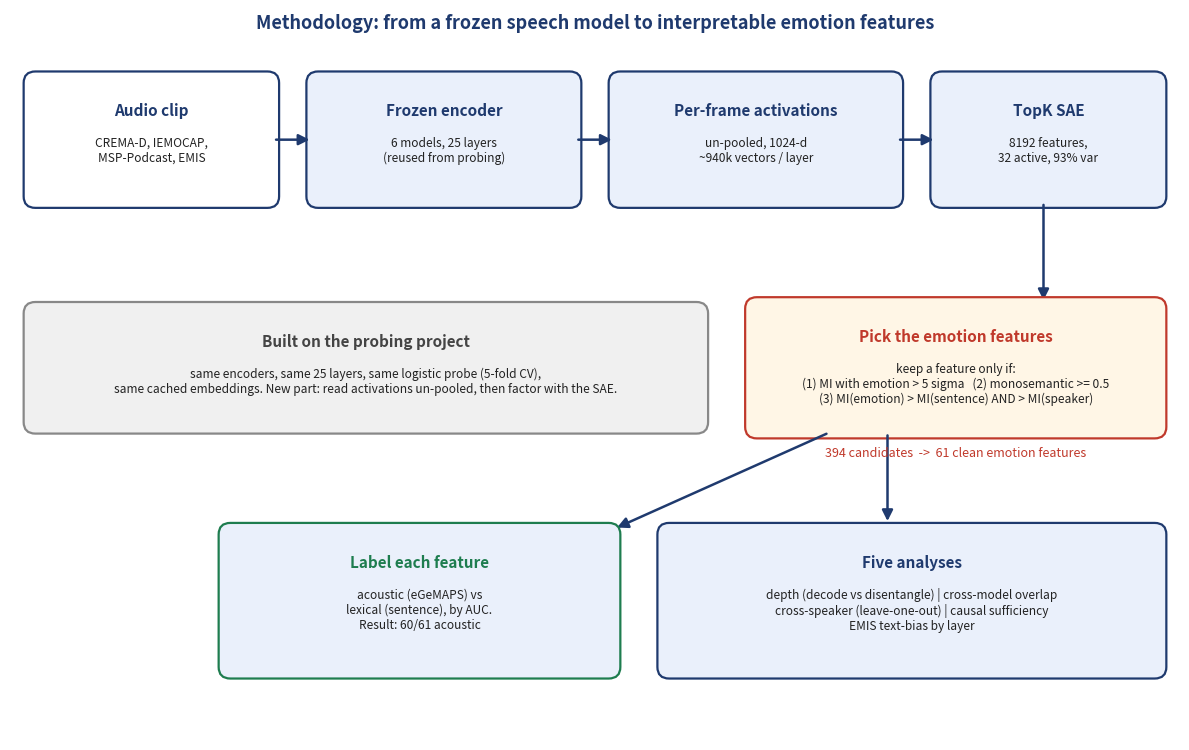

Here is the Python script that generated this plot: (Note: this script raises an exception after producing the figure.)
#!/usr/bin/env python
"""Draw a clean methodology flow diagram for the SAE study."""
import matplotlib
matplotlib.use("Agg")
import matplotlib.pyplot as plt
from matplotlib.patches import FancyBboxPatch, FancyArrowPatch
import os

NAVY = "#1f3a6e"; SOFT = "#eaf0fb"; RED = "#c0392b"; GREEN = "#1e7d4f"; INK = "#222"
fig, ax = plt.subplots(figsize=(12, 7.6)); ax.set_xlim(0, 12); ax.set_ylim(0, 7.6); ax.axis("off")


def box(x, y, w, h, title, body, fc=SOFT, ec=NAVY, tcol=NAVY):
    ax.add_patch(FancyBboxPatch((x, y), w, h, boxstyle="round,pad=0.06,rounding_size=0.12",
                                fc=fc, ec=ec, lw=1.6))
    ax.text(x + w / 2, y + h - 0.27, title, ha="center", va="top", fontsize=11, fontweight="bold", color=tcol)
    if body:
        ax.text(x + w / 2, y + h - 0.62, body, ha="center", va="top", fontsize=8.6, color=INK)


def arrow(x1, y1, x2, y2):
    ax.add_patch(FancyArrowPatch((x1, y1), (x2, y2), arrowstyle="-|>", mutation_scale=16,
                                 lw=1.8, color=NAVY))


# top row: extraction -> SAE
box(0.2, 5.6, 2.5, 1.3, "Audio clip", "CREMA-D, IEMOCAP,\nMSP-Podcast, EMIS", fc="#ffffff")
box(3.1, 5.6, 2.7, 1.3, "Frozen encoder", "6 models, 25 layers\n(reused from probing)")
box(6.2, 5.6, 2.9, 1.3, "Per-frame activations", "un-pooled, 1024-d\n~940k vectors / layer")
box(9.5, 5.6, 2.3, 1.3, "TopK SAE", "8192 features,\n32 active, 93% var")
arrow(2.7, 6.25, 3.1, 6.25); arrow(5.8, 6.25, 6.2, 6.25); arrow(9.1, 6.25, 9.5, 6.25)

# down to selection
arrow(10.6, 5.6, 10.6, 4.55)
box(7.6, 3.2, 4.2, 1.35, "Pick the emotion features", "keep a feature only if:\n(1) MI with emotion > 5 sigma   (2) monosemantic >= 0.5\n(3) MI(emotion) > MI(sentence) AND > MI(speaker)", fc="#fff6e6", ec=RED, tcol=RED)
ax.text(9.7, 2.95, "394 candidates  ->  61 clean emotion features", ha="center", fontsize=9,
        style="italic", color=RED)

# arrow from SAE area to selection box (curved via the down arrow target)
arrow(9.7, 4.55, 9.7, 4.55)  # placeholder no-op for spacing

# from selection to two analyses
arrow(8.4, 3.2, 6.2, 2.2)
arrow(9.0, 3.2, 9.0, 2.25)

box(2.2, 0.7, 4.0, 1.5, "Label each feature", "acoustic (eGeMAPS) vs\nlexical (sentence), by AUC.\nResult: 60/61 acoustic", fc=SOFT, ec=GREEN, tcol=GREEN)
box(6.7, 0.7, 5.1, 1.5, "Five analyses", "depth (decode vs disentangle) | cross-model overlap\ncross-speaker (leave-one-out) | causal sufficiency\nEMIS text-bias by layer", fc=SOFT)

# left column: prior work tie-in
box(0.2, 3.25, 6.9, 1.25, "Built on the probing project", "same encoders, same 25 layers, same logistic probe (5-fold CV),\nsame cached embeddings. New part: read activations un-pooled, then factor with the SAE.", fc="#f0f0f0", ec="#888", tcol="#444")

ax.text(6, 7.4, "Methodology: from a frozen speech model to interpretable emotion features",
        ha="center", fontsize=13, fontweight="bold", color=NAVY)

fig.tight_layout()
HERE = os.path.dirname(os.path.abspath(__file__))
for p in [os.path.join(HERE, "story_figures", "figure_0_method.png"),
          os.path.join(HERE, "latex", "images", "fig_method.png")]:
    fig.savefig(p, dpi=140, bbox_inches="tight")
plt.close(fig)
print("wrote method diagram")
